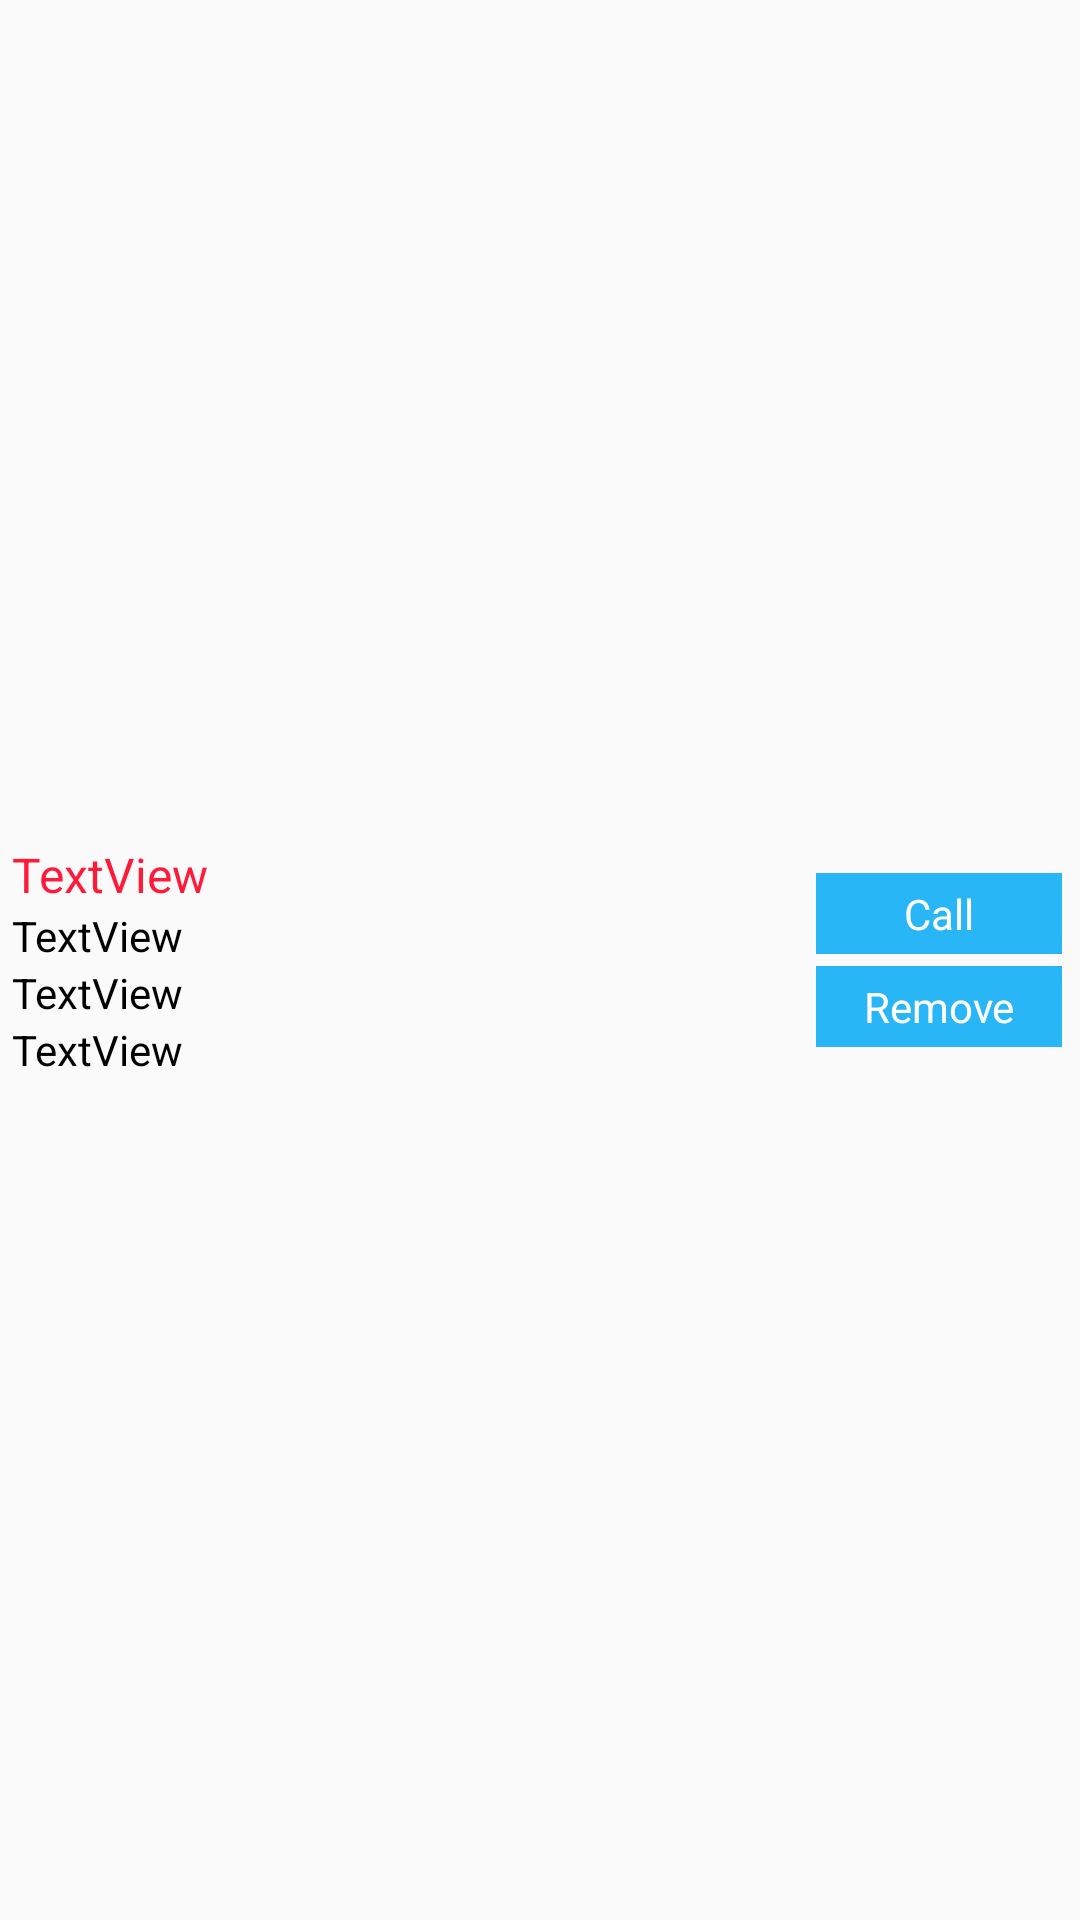

Android layout source for this screen:
<!-- AndroidManifest.xml: application theme AppTheme -->
<!-- res/layout/favouritecontact_adapter.xml -->
<?xml version="1.0" encoding="utf-8"?>
<LinearLayout xmlns:android="http://schemas.android.com/apk/res/android"
    android:layout_width="match_parent"
    android:layout_height="wrap_content"
    android:orientation="horizontal">


    <LinearLayout
        android:layout_width="match_parent"
        android:layout_height="match_parent"
        android:layout_marginBottom="4dp"
        android:layout_marginLeft="4dp"
        android:layout_marginTop="4dp"
        android:layout_weight=".25"
        android:gravity="left|center_vertical"
        android:orientation="vertical">


        <TextView
            android:id="@+id/name"
            android:layout_width="match_parent"
            android:layout_height="wrap_content"
            android:text="TextView"
            android:textColor="#FF1A39"
            android:textSize="16sp" />

        <TextView
            android:id="@+id/mobilenumber"
            android:layout_width="match_parent"
            android:layout_height="wrap_content"
            android:text="TextView"
            android:textColor="@color/black"
            android:textSize="14sp" />

        <TextView
            android:id="@+id/address"
            android:layout_width="match_parent"
            android:layout_height="wrap_content"
            android:text="TextView"
            android:textColor="@color/black"
            android:textSize="14sp" />

        <TextView
            android:id="@+id/firmtype"
            android:layout_width="match_parent"
            android:layout_height="wrap_content"
            android:text="TextView"
            android:textColor="@color/black"
            android:textSize="14sp" />
    </LinearLayout>

    <LinearLayout
        android:layout_width="match_parent"
        android:layout_height="match_parent"
        android:layout_marginBottom="4dp"
        android:layout_marginRight="4dp"
        android:layout_marginTop="4dp"
        android:layout_weight=".75"
        android:gravity="right|center_vertical"
        android:orientation="vertical">


        <TextView
            android:id="@+id/btn_call"
            android:layout_width="match_parent"
            android:layout_height="wrap_content"
            android:layout_margin="2dp"
            android:background="@color/appcolor"
            android:gravity="center_horizontal|center_vertical"
            android:padding="4dp"
            android:text="Call"
            android:textColor="@color/white" />

        <TextView
            android:id="@+id/btn_remove"
            android:layout_width="match_parent"
            android:layout_height="wrap_content"
            android:layout_margin="2dp"
            android:background="@color/appcolor"
            android:gravity="center_horizontal|center_vertical"
            android:padding="4dp"
            android:text="Remove"
            android:textColor="@color/white" />

        <TextView
            android:id="@+id/btn_edit"
            android:layout_width="match_parent"
            android:layout_height="wrap_content"
            android:layout_margin="2dp"
            android:background="@color/appcolor"
            android:gravity="center_horizontal|center_vertical"
            android:padding="4dp"
            android:text="Edit"
            android:textColor="@color/white"
            android:visibility="gone" />
    </LinearLayout>
</LinearLayout>
<!-- resources referenced by this layout -->
<resources>
  <color name="appcolor">#29B6F6</color>
  <color name="black">#000000</color>
  <color name="white">#ffffff</color>
  <style name="AppTheme" parent="Theme.AppCompat.Light.NoActionBar">
          
      </style>
</resources>
